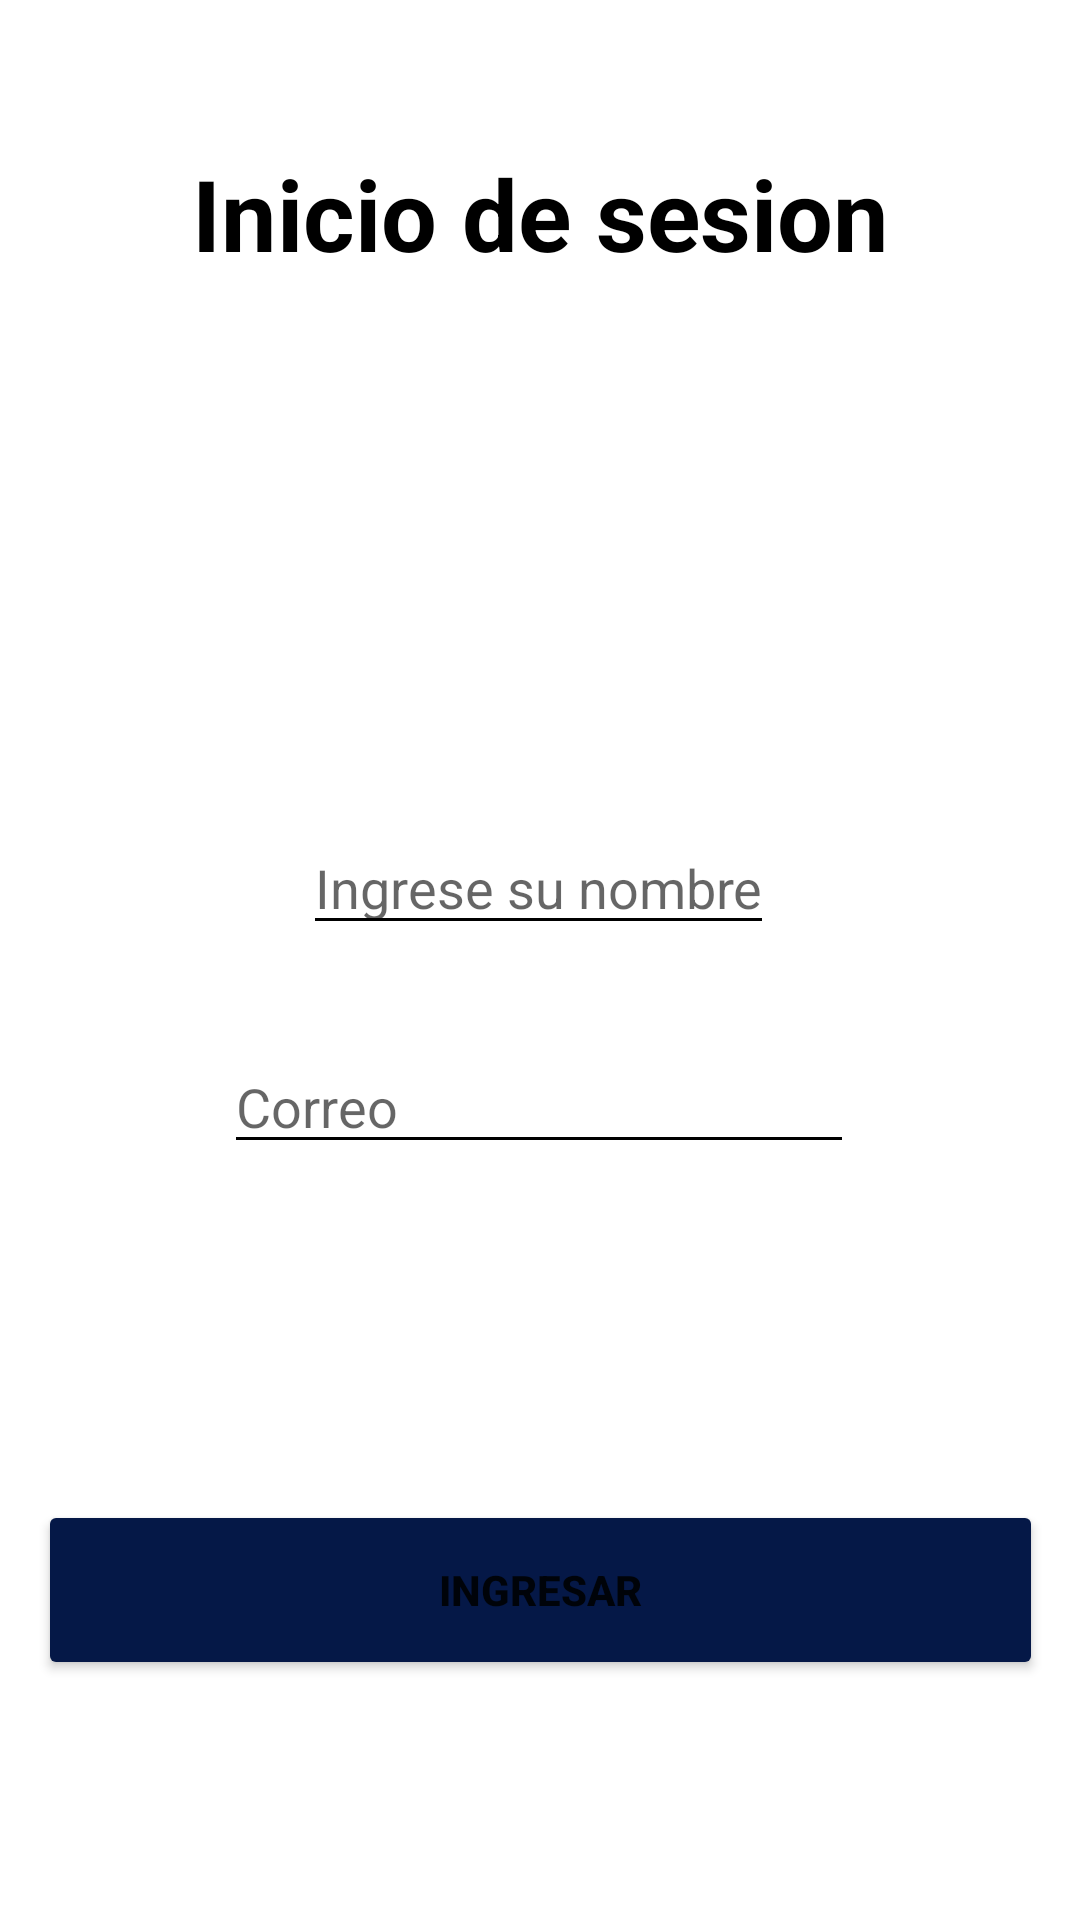

Layout XML and referenced resources for this Android screen:
<!-- AndroidManifest.xml: application theme Theme.Taller2UTEM -->
<!-- res/layout/activity_main.xml -->
<?xml version="1.0" encoding="utf-8"?>
<androidx.constraintlayout.widget.ConstraintLayout xmlns:android="http://schemas.android.com/apk/res/android"
    xmlns:app="http://schemas.android.com/apk/res-auto"
    xmlns:tools="http://schemas.android.com/tools"
    android:layout_width="match_parent"
    android:layout_height="match_parent"
    android:background="@drawable/cloud2"
    tools:context=".MainActivity">

    <TextView
        android:id="@+id/textView"
        android:layout_width="wrap_content"
        android:layout_height="wrap_content"
        android:text="Inicio de sesion"
        android:textColor="@color/black"
        android:textSize="33sp"
        android:textStyle="bold"
        app:layout_constraintBottom_toBottomOf="parent"
        app:layout_constraintEnd_toEndOf="parent"
        app:layout_constraintStart_toStartOf="parent"
        app:layout_constraintTop_toTopOf="parent"
        app:layout_constraintVertical_bias="0.082" />

    <EditText
        android:id="@+id/nombre"
        android:layout_width="wrap_content"
        android:layout_height="wrap_content"
        android:hint="Ingrese su nombre"
        android:inputType="text"
        android:textColor="@color/black"
        android:backgroundTint="@color/black"
        app:layout_constraintBottom_toTopOf="@+id/button"
        app:layout_constraintEnd_toEndOf="parent"
        app:layout_constraintHorizontal_bias="0.498"
        app:layout_constraintStart_toStartOf="parent"
        app:layout_constraintTop_toBottomOf="@+id/textView"
        app:layout_constraintVertical_bias="0.494" />

    <Button
        android:id="@+id/button"
        android:layout_width="335dp"
        android:layout_height="60dp"
        android:onClick="enviar"
        android:textStyle="bold"
        android:text="Ingresar"
        android:backgroundTint="#051847"
        app:cornerRadius="20dp"
        app:layout_constraintBottom_toBottomOf="parent"
        app:layout_constraintEnd_toEndOf="parent"
        app:layout_constraintStart_toStartOf="parent"
        app:layout_constraintTop_toTopOf="parent"
        app:layout_constraintVertical_bias="0.862" />

    <EditText
        android:id="@+id/etCorreo"
        android:layout_width="wrap_content"
        android:layout_height="wrap_content"
        android:layout_marginTop="28dp"
        android:ems="10"
        android:hint="Correo"
        android:backgroundTint="@color/black"
        android:textColor="@color/black"
        android:inputType="textEmailAddress"
        app:layout_constraintBottom_toTopOf="@+id/button"
        app:layout_constraintEnd_toEndOf="parent"
        app:layout_constraintHorizontal_bias="0.497"
        app:layout_constraintStart_toStartOf="parent"
        app:layout_constraintTop_toBottomOf="@+id/nombre"
        app:layout_constraintVertical_bias="0.033" />

</androidx.constraintlayout.widget.ConstraintLayout>
<!-- resources referenced by this layout -->
<resources>
  <style name="Theme.Taller2UTEM" parent="Theme.MaterialComponents.DayNight.DarkActionBar">
          
          <item name="colorPrimary">@color/purple_500</item>
          <item name="colorPrimaryVariant">@color/purple_700</item>
          <item name="colorOnPrimary">@color/white</item>
          
          <item name="colorSecondary">@color/teal_200</item>
          <item name="colorSecondaryVariant">@color/teal_700</item>
          <item name="colorOnSecondary">@color/black</item>
          
          <item name="android:statusBarColor" tools:targetApi="l">?attr/colorPrimaryVariant</item>
          
      </style>
  <!-- not gathered from this repository: default colours our renderer supplied (Android Studio template values) -->
  <color name="purple_500">#FF6200EE</color>
  <color name="purple_700">#FF3700B3</color>
  <color name="teal_200">#FF03DAC5</color>
  <color name="teal_700">#FF018786</color>
  <color name="black">#FF000000</color>
  <color name="white">#FFFFFFFF</color>
</resources>
